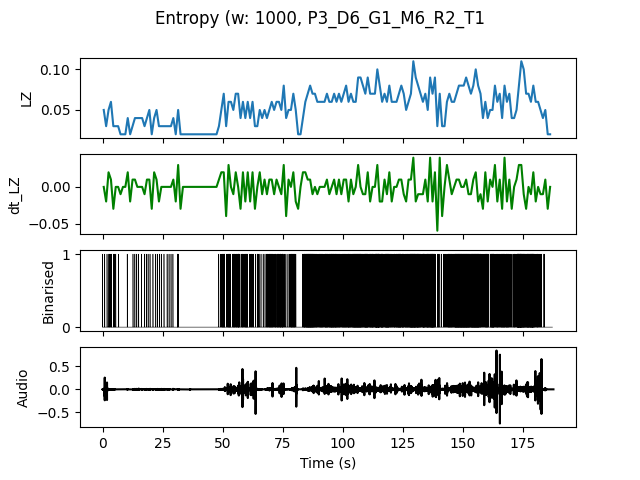

The table this chart was drawn from, first rows:
, t0, LZ, dt_LZ, IOI
0.0, 0.0, 0.04983, 0.0, 0.5
1.0, 1.0, 0.0299, -0.01993, 1.0
2.0, 2.0, 0.04983, 0.01993, 0.3333
3.0, 3.0, 0.05979, 0.009966, 0.3333
4.0, 4.0, 0.0299, -0.0299, 0.5
5.0, 5.0, 0.0299, 0.0, 1.0
6.0, 6.0, 0.0299, 0.0, 1.0
7.0, 7.0, 0.01993, -0.009966, 0.0
8.0, 8.0, 0.01993, 0.0, 0.0
9.0, 9.0, 0.01993, 0.0, 0.0
10.0, 10.0, 0.03986, 0.01993, 1.0
11.0, 11.0, 0.01993, -0.01993, 0.0
12.0, 12.0, 0.0299, 0.009966, 1.0
13.0, 13.0, 0.03986, 0.009966, 1.0
14.0, 14.0, 0.03986, 0.0, 1.0
15.0, 15.0, 0.03986, 0.0, 1.0
16.0, 16.0, 0.03986, 0.0, 1.0
17.0, 17.0, 0.0299, -0.009966, 1.0
18.0, 18.0, 0.03986, 0.009966, 1.0
19.0, 19.0, 0.04983, 0.009966, 0.5
20.0, 20.0, 0.01993, -0.0299, 0.0
21.0, 21.0, 0.03986, 0.01993, 1.0
22.0, 22.0, 0.04983, 0.009966, 0.5
23.0, 23.0, 0.0299, -0.01993, 1.0
24.0, 24.0, 0.0299, 0.0, 1.0
25.0, 25.0, 0.0299, 0.0, 1.0
26.0, 26.0, 0.0299, 0.0, 1.0
27.0, 27.0, 0.0299, 0.0, 1.0
28.0, 28.0, 0.0299, 0.0, 1.0
29.0, 29.0, 0.03986, 0.009966, 1.0
30.0, 30.0, 0.01993, -0.01993, 0.0
31.0, 31.0, 0.04983, 0.0299, 0.3333
32.0, 32.0, 0.01993, -0.0299, 0.0
33.0, 33.0, 0.01993, 0.0, 0.0
34.0, 34.0, 0.01993, 0.0, 0.0
35.0, 35.0, 0.01993, 0.0, 0.0
36.0, 36.0, 0.01993, 0.0, 0.0
37.0, 37.0, 0.01993, 0.0, 0.0
38.0, 38.0, 0.01993, 0.0, 0.0
39.0, 39.0, 0.01993, 0.0, 0.0
40.0, 40.0, 0.01993, 0.0, 0.0
41.0, 41.0, 0.01993, 0.0, 0.0
42.0, 42.0, 0.01993, 0.0, 0.0
43.0, 43.0, 0.01993, 0.0, 0.0
44.0, 44.0, 0.01993, 0.0, 0.0
45.0, 45.0, 0.01993, 0.0, 0.0
46.0, 46.0, 0.01993, 0.0, 0.0
47.0, 47.0, 0.01993, 0.0, 0.0
48.0, 48.0, 0.0299, 0.009966, 1.0
49.0, 49.0, 0.04983, 0.01993, 0.3333
50.0, 50.0, 0.06976, 0.01993, 0.1667
51.0, 51.0, 0.0299, -0.03986, 1.0
52.0, 52.0, 0.05979, 0.0299, 0.2
53.0, 53.0, 0.05979, 0.0, 0.3333
54.0, 54.0, 0.04983, -0.009966, 0.3333
55.0, 55.0, 0.06976, 0.01993, 0.25
56.0, 56.0, 0.06976, 0.0, 0.1667
57.0, 57.0, 0.03986, -0.0299, 1.0
58.0, 58.0, 0.05979, 0.01993, 0.25
59.0, 59.0, 0.03986, -0.01993, 0.25
... 127 more rows
